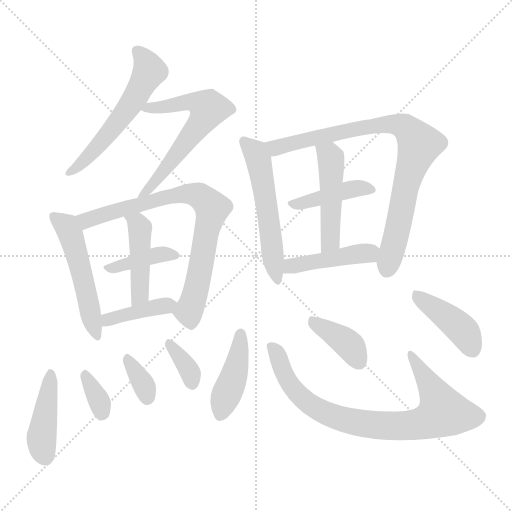
t = 0.00 s
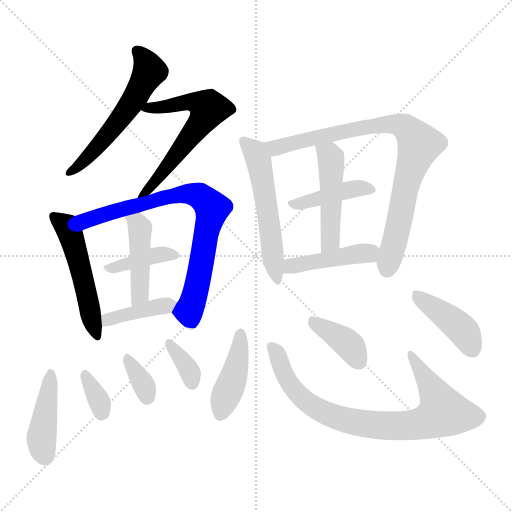
t = 2.61 s
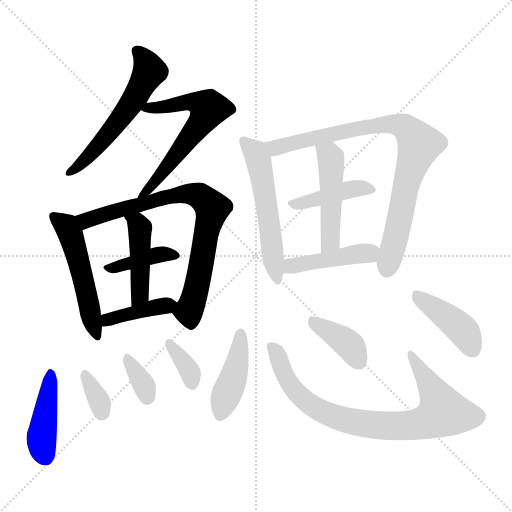
t = 5.22 s
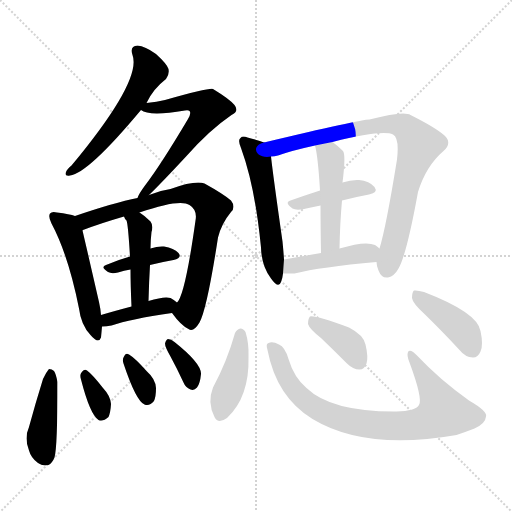
t = 7.83 s
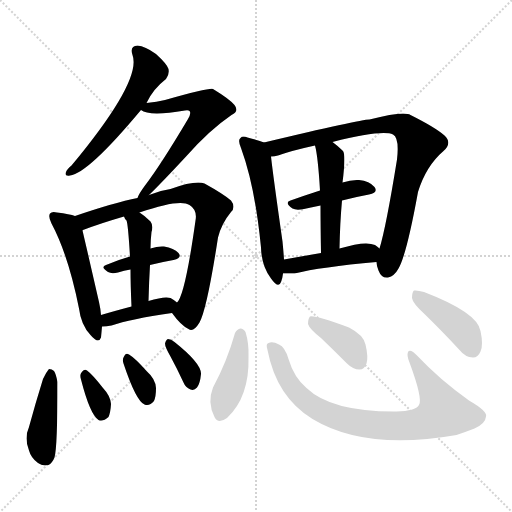
t = 10.44 s
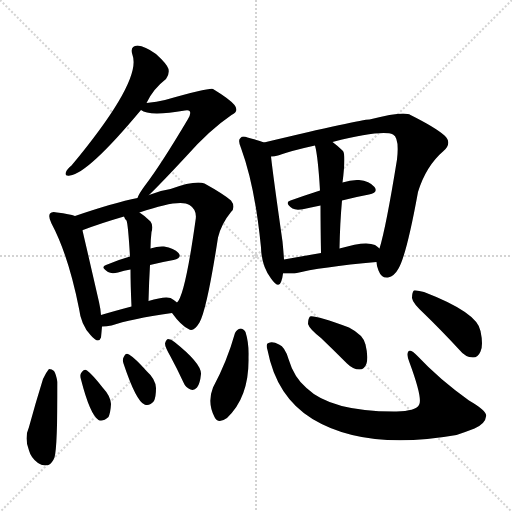
t = 13.05 s

The animated SVG that drew these frames (rendered in a browser with its animation timeline set to each time). Animation: 20 CSS @keyframes rules; one cycle of 13.05 s.

<svg version="1.1" viewBox="0 0 1024 1024" xmlns="http://www.w3.org/2000/svg">
  <g stroke="lightgray" stroke-dasharray="1,1" stroke-width="1" transform="scale(4, 4)">
    <line x1="0" y1="0" x2="256" y2="256"></line>
    <line x1="256" y1="0" x2="0" y2="256"></line>
    <line x1="128" y1="0" x2="128" y2="256"></line>
    <line x1="0" y1="128" x2="256" y2="128"></line>
  </g>
<g transform="scale(1, -1) translate(0, -900)">
   <style type="text/css">
    @keyframes keyframes0 {
      from {
       stroke: blue;
       stroke-dashoffset: 561;
       stroke-width: 128;
       }
       65% {
       animation-timing-function: step-end;
       stroke: blue;
       stroke-dashoffset: 0;
       stroke-width: 128;
       }
       to {
       stroke: black;
       stroke-width: 1024;
       }
       }
       #make-me-a-hanzi-animation-0 {
         animation: keyframes0 0.706543s both;
         animation-delay: 0.000000s;
         animation-timing-function: linear;
       }
    @keyframes keyframes1 {
      from {
       stroke: blue;
       stroke-dashoffset: 614;
       stroke-width: 128;
       }
       67% {
       animation-timing-function: step-end;
       stroke: blue;
       stroke-dashoffset: 0;
       stroke-width: 128;
       }
       to {
       stroke: black;
       stroke-width: 1024;
       }
       }
       #make-me-a-hanzi-animation-1 {
         animation: keyframes1 0.749674s both;
         animation-delay: 0.706543s;
         animation-timing-function: linear;
       }
    @keyframes keyframes2 {
      from {
       stroke: blue;
       stroke-dashoffset: 513;
       stroke-width: 128;
       }
       63% {
       animation-timing-function: step-end;
       stroke: blue;
       stroke-dashoffset: 0;
       stroke-width: 128;
       }
       to {
       stroke: black;
       stroke-width: 1024;
       }
       }
       #make-me-a-hanzi-animation-2 {
         animation: keyframes2 0.667480s both;
         animation-delay: 1.456217s;
         animation-timing-function: linear;
       }
    @keyframes keyframes3 {
      from {
       stroke: blue;
       stroke-dashoffset: 773;
       stroke-width: 128;
       }
       72% {
       animation-timing-function: step-end;
       stroke: blue;
       stroke-dashoffset: 0;
       stroke-width: 128;
       }
       to {
       stroke: black;
       stroke-width: 1024;
       }
       }
       #make-me-a-hanzi-animation-3 {
         animation: keyframes3 0.879069s both;
         animation-delay: 2.123698s;
         animation-timing-function: linear;
       }
    @keyframes keyframes4 {
      from {
       stroke: blue;
       stroke-dashoffset: 389;
       stroke-width: 128;
       }
       56% {
       animation-timing-function: step-end;
       stroke: blue;
       stroke-dashoffset: 0;
       stroke-width: 128;
       }
       to {
       stroke: black;
       stroke-width: 1024;
       }
       }
       #make-me-a-hanzi-animation-4 {
         animation: keyframes4 0.566569s both;
         animation-delay: 3.002767s;
         animation-timing-function: linear;
       }
    @keyframes keyframes5 {
      from {
       stroke: blue;
       stroke-dashoffset: 443;
       stroke-width: 128;
       }
       59% {
       animation-timing-function: step-end;
       stroke: blue;
       stroke-dashoffset: 0;
       stroke-width: 128;
       }
       to {
       stroke: black;
       stroke-width: 1024;
       }
       }
       #make-me-a-hanzi-animation-5 {
         animation: keyframes5 0.610514s both;
         animation-delay: 3.569336s;
         animation-timing-function: linear;
       }
    @keyframes keyframes6 {
      from {
       stroke: blue;
       stroke-dashoffset: 398;
       stroke-width: 128;
       }
       56% {
       animation-timing-function: step-end;
       stroke: blue;
       stroke-dashoffset: 0;
       stroke-width: 128;
       }
       to {
       stroke: black;
       stroke-width: 1024;
       }
       }
       #make-me-a-hanzi-animation-6 {
         animation: keyframes6 0.573893s both;
         animation-delay: 4.179850s;
         animation-timing-function: linear;
       }
    @keyframes keyframes7 {
      from {
       stroke: blue;
       stroke-dashoffset: 429;
       stroke-width: 128;
       }
       58% {
       animation-timing-function: step-end;
       stroke: blue;
       stroke-dashoffset: 0;
       stroke-width: 128;
       }
       to {
       stroke: black;
       stroke-width: 1024;
       }
       }
       #make-me-a-hanzi-animation-7 {
         animation: keyframes7 0.599121s both;
         animation-delay: 4.753743s;
         animation-timing-function: linear;
       }
    @keyframes keyframes8 {
      from {
       stroke: blue;
       stroke-dashoffset: 340;
       stroke-width: 128;
       }
       53% {
       animation-timing-function: step-end;
       stroke: blue;
       stroke-dashoffset: 0;
       stroke-width: 128;
       }
       to {
       stroke: black;
       stroke-width: 1024;
       }
       }
       #make-me-a-hanzi-animation-8 {
         animation: keyframes8 0.526693s both;
         animation-delay: 5.352865s;
         animation-timing-function: linear;
       }
    @keyframes keyframes9 {
      from {
       stroke: blue;
       stroke-dashoffset: 342;
       stroke-width: 128;
       }
       53% {
       animation-timing-function: step-end;
       stroke: blue;
       stroke-dashoffset: 0;
       stroke-width: 128;
       }
       to {
       stroke: black;
       stroke-width: 1024;
       }
       }
       #make-me-a-hanzi-animation-9 {
         animation: keyframes9 0.528320s both;
         animation-delay: 5.879557s;
         animation-timing-function: linear;
       }
    @keyframes keyframes10 {
      from {
       stroke: blue;
       stroke-dashoffset: 347;
       stroke-width: 128;
       }
       53% {
       animation-timing-function: step-end;
       stroke: blue;
       stroke-dashoffset: 0;
       stroke-width: 128;
       }
       to {
       stroke: black;
       stroke-width: 1024;
       }
       }
       #make-me-a-hanzi-animation-10 {
         animation: keyframes10 0.532389s both;
         animation-delay: 6.407878s;
         animation-timing-function: linear;
       }
    @keyframes keyframes11 {
      from {
       stroke: blue;
       stroke-dashoffset: 545;
       stroke-width: 128;
       }
       64% {
       animation-timing-function: step-end;
       stroke: blue;
       stroke-dashoffset: 0;
       stroke-width: 128;
       }
       to {
       stroke: black;
       stroke-width: 1024;
       }
       }
       #make-me-a-hanzi-animation-11 {
         animation: keyframes11 0.693522s both;
         animation-delay: 6.940267s;
         animation-timing-function: linear;
       }
    @keyframes keyframes12 {
      from {
       stroke: blue;
       stroke-dashoffset: 834;
       stroke-width: 128;
       }
       73% {
       animation-timing-function: step-end;
       stroke: blue;
       stroke-dashoffset: 0;
       stroke-width: 128;
       }
       to {
       stroke: black;
       stroke-width: 1024;
       }
       }
       #make-me-a-hanzi-animation-12 {
         animation: keyframes12 0.928711s both;
         animation-delay: 7.633789s;
         animation-timing-function: linear;
       }
    @keyframes keyframes13 {
      from {
       stroke: blue;
       stroke-dashoffset: 417;
       stroke-width: 128;
       }
       58% {
       animation-timing-function: step-end;
       stroke: blue;
       stroke-dashoffset: 0;
       stroke-width: 128;
       }
       to {
       stroke: black;
       stroke-width: 1024;
       }
       }
       #make-me-a-hanzi-animation-13 {
         animation: keyframes13 0.589355s both;
         animation-delay: 8.562500s;
         animation-timing-function: linear;
       }
    @keyframes keyframes14 {
      from {
       stroke: blue;
       stroke-dashoffset: 476;
       stroke-width: 128;
       }
       61% {
       animation-timing-function: step-end;
       stroke: blue;
       stroke-dashoffset: 0;
       stroke-width: 128;
       }
       to {
       stroke: black;
       stroke-width: 1024;
       }
       }
       #make-me-a-hanzi-animation-14 {
         animation: keyframes14 0.637370s both;
         animation-delay: 9.151855s;
         animation-timing-function: linear;
       }
    @keyframes keyframes15 {
      from {
       stroke: blue;
       stroke-dashoffset: 437;
       stroke-width: 128;
       }
       59% {
       animation-timing-function: step-end;
       stroke: blue;
       stroke-dashoffset: 0;
       stroke-width: 128;
       }
       to {
       stroke: black;
       stroke-width: 1024;
       }
       }
       #make-me-a-hanzi-animation-15 {
         animation: keyframes15 0.605632s both;
         animation-delay: 9.789225s;
         animation-timing-function: linear;
       }
    @keyframes keyframes16 {
      from {
       stroke: blue;
       stroke-dashoffset: 421;
       stroke-width: 128;
       }
       58% {
       animation-timing-function: step-end;
       stroke: blue;
       stroke-dashoffset: 0;
       stroke-width: 128;
       }
       to {
       stroke: black;
       stroke-width: 1024;
       }
       }
       #make-me-a-hanzi-animation-16 {
         animation: keyframes16 0.592611s both;
         animation-delay: 10.394857s;
         animation-timing-function: linear;
       }
    @keyframes keyframes17 {
      from {
       stroke: blue;
       stroke-dashoffset: 807;
       stroke-width: 128;
       }
       72% {
       animation-timing-function: step-end;
       stroke: blue;
       stroke-dashoffset: 0;
       stroke-width: 128;
       }
       to {
       stroke: black;
       stroke-width: 1024;
       }
       }
       #make-me-a-hanzi-animation-17 {
         animation: keyframes17 0.906738s both;
         animation-delay: 10.987467s;
         animation-timing-function: linear;
       }
    @keyframes keyframes18 {
      from {
       stroke: blue;
       stroke-dashoffset: 385;
       stroke-width: 128;
       }
       56% {
       animation-timing-function: step-end;
       stroke: blue;
       stroke-dashoffset: 0;
       stroke-width: 128;
       }
       to {
       stroke: black;
       stroke-width: 1024;
       }
       }
       #make-me-a-hanzi-animation-18 {
         animation: keyframes18 0.563314s both;
         animation-delay: 11.894206s;
         animation-timing-function: linear;
       }
    @keyframes keyframes19 {
      from {
       stroke: blue;
       stroke-dashoffset: 416;
       stroke-width: 128;
       }
       58% {
       animation-timing-function: step-end;
       stroke: blue;
       stroke-dashoffset: 0;
       stroke-width: 128;
       }
       to {
       stroke: black;
       stroke-width: 1024;
       }
       }
       #make-me-a-hanzi-animation-19 {
         animation: keyframes19 0.588542s both;
         animation-delay: 12.457520s;
         animation-timing-function: linear;
       }
</style>
<path d="M 293.0 694.0 Q 306.0 722.0 332.0 742.0 Q 339.0 751.0 337.0 762.0 Q 334.0 772.0 312.0 792.0 Q 290.0 808.0 275.0 809.0 Q 259.0 808.0 265.0 790.0 Q 284.0 739.0 143.0 569.0 Q 134.0 562.0 132.0 556.0 Q 128.0 547.0 140.0 549.0 Q 176.0 553.0 282.0 680.0 L 293.0 694.0 Z" fill="lightgray"></path> 
<path d="M 298.0 510.0 Q 320.0 531.0 373.0 588.0 Q 419.0 640.0 463.0 670.0 Q 479.0 677.0 469.0 690.0 Q 459.0 702.0 426.0 722.0 Q 420.0 725.0 330.0 700.0 Q 314.0 696.0 293.0 694.0 C 263.0 691.0 259.0 690.0 282.0 680.0 Q 298.0 667.0 370.0 679.0 Q 377.0 680.0 379.0 678.0 Q 383.0 674.0 376.0 662.0 Q 322.0 571.0 290.0 529.0 Q 278.0 513.0 275.0 504.0 C 262.0 477.0 277.0 489.0 298.0 510.0 Z" fill="lightgray"></path> 
<path d="M 150.0 468.0 Q 140.0 472.0 114.0 475.0 Q 104.0 478.0 100.0 473.0 Q 96.0 467.0 103.0 453.0 Q 137.0 389.0 158.0 283.0 Q 162.0 250.0 181.0 230.0 Q 197.0 211.0 202.0 225.0 Q 203.0 235.0 204.0 247.0 L 202.0 270.0 Q 201.0 283.0 198.0 296.0 Q 173.0 405.0 165.0 439.0 C 159.0 465.0 159.0 465.0 150.0 468.0 Z" fill="lightgray"></path> 
<path d="M 344.0 274.0 Q 362.0 249.0 377.0 242.0 Q 387.0 235.0 399.0 255.0 Q 414.0 282.0 436.0 425.0 Q 443.0 453.0 462.0 476.0 Q 472.0 486.0 462.0 499.0 Q 447.0 512.0 409.0 533.0 Q 391.0 540.0 341.0 522.0 Q 319.0 519.0 298.0 510.0 L 275.0 504.0 Q 229.0 495.0 150.0 468.0 C 122.0 458.0 137.0 428.0 165.0 439.0 Q 164.0 440.0 166.0 440.0 Q 200.0 453.0 248.0 467.0 L 279.0 475.0 Q 360.0 503.0 379.0 490.0 Q 395.0 480.0 391.0 459.0 Q 370.0 309.0 354.0 295.0 C 343.0 275.0 343.0 275.0 344.0 274.0 Z" fill="lightgray"></path> 
<path d="M 300.0 370.0 Q 324.0 376.0 347.0 380.0 Q 365.0 384.0 357.0 394.0 Q 348.0 404.0 328.0 407.0 Q 316.0 408.0 301.0 403.0 L 260.0 387.0 Q 235.0 380.0 212.0 370.0 Q 200.0 366.0 216.0 356.0 Q 223.0 352.0 236.0 355.0 Q 248.0 359.0 261.0 361.0 L 300.0 370.0 Z" fill="lightgray"></path> 
<path d="M 297.0 298.0 Q 298.0 337.0 300.0 370.0 L 301.0 403.0 Q 301.0 419.0 303.0 436.0 Q 307.0 449.0 301.0 457.0 Q 289.0 469.0 279.0 475.0 C 254.0 492.0 234.0 494.0 248.0 467.0 Q 249.0 463.0 253.0 459.0 Q 256.0 453.0 260.0 387.0 L 261.0 361.0 Q 261.0 331.0 263.0 287.0 C 264.0 257.0 296.0 268.0 297.0 298.0 Z" fill="lightgray"></path> 
<path d="M 204.0 247.0 Q 213.0 247.0 223.0 249.0 Q 260.0 262.0 344.0 274.0 C 374.0 278.0 374.0 278.0 354.0 295.0 Q 350.0 299.0 341.0 304.0 Q 329.0 308.0 297.0 298.0 L 263.0 287.0 Q 229.0 278.0 202.0 270.0 C 173.0 262.0 174.0 246.0 204.0 247.0 Z" fill="lightgray"></path> 
<path d="M 86.0 142.0 Q 71.0 94.0 58.0 46.0 Q 48.0 24.0 58.0 -1.0 Q 62.0 -16.0 76.0 -26.0 Q 85.0 -33.0 97.0 -30.0 Q 104.0 -27.0 109.0 -15.0 Q 115.0 6.0 115.0 136.0 Q 112.0 152.0 108.0 158.0 Q 104.0 162.0 98.0 162.0 Q 94.0 158.0 86.0 142.0 Z" fill="lightgray"></path> 
<path d="M 162.0 141.0 Q 180.0 71.0 197.0 60.0 Q 206.0 56.0 217.0 66.0 Q 221.0 75.0 222.0 92.0 Q 221.0 108.0 206.0 124.0 Q 185.0 151.0 174.0 159.0 Q 168.0 163.0 163.0 155.0 Q 159.0 151.0 162.0 141.0 Z" fill="lightgray"></path> 
<path d="M 247.0 173.0 Q 272.0 98.0 289.0 91.0 Q 299.0 87.0 308.0 98.0 Q 312.0 107.0 312.0 124.0 Q 311.0 142.0 294.0 157.0 Q 270.0 184.0 258.0 191.0 Q 251.0 195.0 248.0 187.0 Q 244.0 181.0 247.0 173.0 Z" fill="lightgray"></path> 
<path d="M 341.0 187.0 Q 354.0 163.0 367.0 135.0 Q 371.0 125.0 381.0 121.0 Q 388.0 118.0 394.0 125.0 Q 400.0 132.0 402.0 152.0 Q 403.0 173.0 349.0 216.0 Q 342.0 222.0 336.0 222.0 Q 332.0 221.0 330.0 213.0 Q 330.0 206.0 341.0 187.0 Z" fill="lightgray"></path> 
<path d="M 528.0 615.0 Q 518.0 619.0 495.0 625.0 Q 485.0 629.0 481.0 624.0 Q 475.0 620.0 482.0 604.0 Q 510.0 528.0 522.0 405.0 Q 523.0 368.0 542.0 343.0 Q 557.0 322.0 562.0 336.0 Q 565.0 343.0 566.0 353.0 L 568.0 381.0 Q 567.0 397.0 565.0 417.0 Q 546.0 550.0 542.0 587.0 C 539.0 611.0 539.0 611.0 528.0 615.0 Z" fill="lightgray"></path> 
<path d="M 753.0 376.0 Q 753.0 369.0 757.0 359.0 Q 763.0 343.0 776.0 345.0 Q 789.0 348.0 797.0 363.0 Q 813.0 390.0 836.0 516.0 Q 852.0 568.0 887.0 598.0 Q 905.0 614.0 889.0 629.0 Q 871.0 645.0 821.0 670.0 Q 808.0 679.0 739.0 661.0 Q 721.0 661.0 528.0 615.0 C 499.0 608.0 513.0 581.0 542.0 587.0 Q 549.0 587.0 556.0 589.0 Q 584.0 599.0 630.0 609.0 L 665.0 616.0 Q 764.0 641.0 786.0 631.0 Q 799.0 624.0 794.0 581.0 Q 772.0 445.0 759.0 403.0 L 753.0 376.0 Z" fill="lightgray"></path> 
<path d="M 684.0 499.0 Q 711.0 506.0 738.0 511.0 Q 757.0 515.0 749.0 526.0 Q 739.0 538.0 718.0 540.0 Q 703.0 541.0 685.0 535.0 L 640.0 519.0 Q 609.0 509.0 581.0 499.0 Q 568.0 495.0 585.0 483.0 Q 592.0 479.0 608.0 482.0 Q 624.0 486.0 641.0 489.0 L 684.0 499.0 Z" fill="lightgray"></path> 
<path d="M 679.0 403.0 Q 680.0 455.0 684.0 499.0 L 685.0 535.0 Q 692.0 590.0 686.0 598.0 Q 676.0 608.0 665.0 616.0 C 641.0 634.0 623.0 638.0 630.0 609.0 Q 636.0 587.0 640.0 519.0 L 641.0 489.0 Q 641.0 452.0 642.0 394.0 C 643.0 364.0 678.0 373.0 679.0 403.0 Z" fill="lightgray"></path> 
<path d="M 566.0 353.0 Q 578.0 353.0 589.0 353.0 Q 641.0 366.0 753.0 376.0 C 783.0 379.0 782.0 383.0 759.0 403.0 Q 755.0 407.0 750.0 410.0 Q 731.0 419.0 679.0 403.0 L 642.0 394.0 Q 602.0 387.0 568.0 381.0 C 538.0 376.0 536.0 353.0 566.0 353.0 Z" fill="lightgray"></path> 
<path d="M 470.0 234.0 Q 454.0 177.0 426.0 125.0 Q 414.0 95.0 429.0 66.0 Q 436.0 51.0 454.0 64.0 Q 499.0 106.0 497.0 186.0 Q 498.0 214.0 491.0 236.0 Q 487.0 243.0 481.0 243.0 Q 474.0 242.0 470.0 234.0 Z" fill="lightgray"></path> 
<path d="M 535.0 200.0 Q 553.0 106.0 625.0 62.0 Q 731.0 -2.0 913.0 30.0 Q 931.0 36.0 949.0 43.0 Q 971.0 53.0 972.0 67.0 Q 976.0 77.0 938.0 99.0 Q 878.0 142.0 835.0 188.0 Q 820.0 204.0 816.0 196.0 Q 813.0 189.0 819.0 175.0 Q 846.0 102.0 838.0 90.0 Q 831.0 78.0 793.0 77.0 Q 663.0 76.0 613.0 124.0 Q 588.0 145.0 577.0 182.0 Q 570.0 206.0 558.0 211.0 Q 545.0 218.0 537.0 214.0 Q 531.0 213.0 535.0 200.0 Z" fill="lightgray"></path> 
<path d="M 642.0 224.0 Q 667.0 200.0 694.0 173.0 Q 706.0 161.0 719.0 161.0 Q 729.0 161.0 733.0 173.0 Q 737.0 186.0 731.0 211.0 Q 727.0 230.0 698.0 245.0 Q 629.0 270.0 620.0 267.0 Q 616.0 263.0 616.0 252.0 Q 619.0 242.0 642.0 224.0 Z" fill="lightgray"></path> 
<path d="M 849.0 272.0 Q 883.0 239.0 920.0 199.0 Q 930.0 186.0 946.0 185.0 Q 956.0 185.0 961.0 197.0 Q 967.0 210.0 961.0 238.0 Q 955.0 275.0 848.0 316.0 Q 835.0 320.0 828.0 319.0 Q 824.0 316.0 824.0 304.0 Q 825.0 294.0 849.0 272.0 Z" fill="lightgray"></path> 
      <clipPath id="make-me-a-hanzi-clip-0">
      <path d="M 293.0 694.0 Q 306.0 722.0 332.0 742.0 Q 339.0 751.0 337.0 762.0 Q 334.0 772.0 312.0 792.0 Q 290.0 808.0 275.0 809.0 Q 259.0 808.0 265.0 790.0 Q 284.0 739.0 143.0 569.0 Q 134.0 562.0 132.0 556.0 Q 128.0 547.0 140.0 549.0 Q 176.0 553.0 282.0 680.0 L 293.0 694.0 Z" fill="lightgray"></path>
      </clipPath>
      <path clip-path="url(#make-me-a-hanzi-clip-0)" d="M 274.0 797.0 L 297.0 765.0 L 275.0 713.0 L 206.0 618.0 L 139.0 556.0 " fill="none" id="make-me-a-hanzi-animation-0" stroke-dasharray="433 866" stroke-linecap="round"></path>

      <clipPath id="make-me-a-hanzi-clip-1">
      <path d="M 298.0 510.0 Q 320.0 531.0 373.0 588.0 Q 419.0 640.0 463.0 670.0 Q 479.0 677.0 469.0 690.0 Q 459.0 702.0 426.0 722.0 Q 420.0 725.0 330.0 700.0 Q 314.0 696.0 293.0 694.0 C 263.0 691.0 259.0 690.0 282.0 680.0 Q 298.0 667.0 370.0 679.0 Q 377.0 680.0 379.0 678.0 Q 383.0 674.0 376.0 662.0 Q 322.0 571.0 290.0 529.0 Q 278.0 513.0 275.0 504.0 C 262.0 477.0 277.0 489.0 298.0 510.0 Z" fill="lightgray"></path>
      </clipPath>
      <path clip-path="url(#make-me-a-hanzi-clip-1)" d="M 287.0 682.0 L 337.0 686.0 L 368.0 696.0 L 388.0 696.0 L 417.0 683.0 L 406.0 660.0 L 342.0 575.0 L 280.0 508.0 " fill="none" id="make-me-a-hanzi-animation-1" stroke-dasharray="486 972" stroke-linecap="round"></path>

      <clipPath id="make-me-a-hanzi-clip-2">
      <path d="M 150.0 468.0 Q 140.0 472.0 114.0 475.0 Q 104.0 478.0 100.0 473.0 Q 96.0 467.0 103.0 453.0 Q 137.0 389.0 158.0 283.0 Q 162.0 250.0 181.0 230.0 Q 197.0 211.0 202.0 225.0 Q 203.0 235.0 204.0 247.0 L 202.0 270.0 Q 201.0 283.0 198.0 296.0 Q 173.0 405.0 165.0 439.0 C 159.0 465.0 159.0 465.0 150.0 468.0 Z" fill="lightgray"></path>
      </clipPath>
      <path clip-path="url(#make-me-a-hanzi-clip-2)" d="M 108.0 468.0 L 142.0 430.0 L 192.0 230.0 " fill="none" id="make-me-a-hanzi-animation-2" stroke-dasharray="385 770" stroke-linecap="round"></path>

      <clipPath id="make-me-a-hanzi-clip-3">
      <path d="M 344.0 274.0 Q 362.0 249.0 377.0 242.0 Q 387.0 235.0 399.0 255.0 Q 414.0 282.0 436.0 425.0 Q 443.0 453.0 462.0 476.0 Q 472.0 486.0 462.0 499.0 Q 447.0 512.0 409.0 533.0 Q 391.0 540.0 341.0 522.0 Q 319.0 519.0 298.0 510.0 L 275.0 504.0 Q 229.0 495.0 150.0 468.0 C 122.0 458.0 137.0 428.0 165.0 439.0 Q 164.0 440.0 166.0 440.0 Q 200.0 453.0 248.0 467.0 L 279.0 475.0 Q 360.0 503.0 379.0 490.0 Q 395.0 480.0 391.0 459.0 Q 370.0 309.0 354.0 295.0 C 343.0 275.0 343.0 275.0 344.0 274.0 Z" fill="lightgray"></path>
      </clipPath>
      <path clip-path="url(#make-me-a-hanzi-clip-3)" d="M 160.0 467.0 L 172.0 459.0 L 357.0 511.0 L 386.0 512.0 L 405.0 505.0 L 424.0 484.0 L 395.0 332.0 L 377.0 278.0 L 383.0 258.0 " fill="none" id="make-me-a-hanzi-animation-3" stroke-dasharray="645 1290" stroke-linecap="round"></path>

      <clipPath id="make-me-a-hanzi-clip-4">
      <path d="M 300.0 370.0 Q 324.0 376.0 347.0 380.0 Q 365.0 384.0 357.0 394.0 Q 348.0 404.0 328.0 407.0 Q 316.0 408.0 301.0 403.0 L 260.0 387.0 Q 235.0 380.0 212.0 370.0 Q 200.0 366.0 216.0 356.0 Q 223.0 352.0 236.0 355.0 Q 248.0 359.0 261.0 361.0 L 300.0 370.0 Z" fill="lightgray"></path>
      </clipPath>
      <path clip-path="url(#make-me-a-hanzi-clip-4)" d="M 221.0 365.0 L 322.0 392.0 L 350.0 388.0 " fill="none" id="make-me-a-hanzi-animation-4" stroke-dasharray="261 522" stroke-linecap="round"></path>

      <clipPath id="make-me-a-hanzi-clip-5">
      <path d="M 297.0 298.0 Q 298.0 337.0 300.0 370.0 L 301.0 403.0 Q 301.0 419.0 303.0 436.0 Q 307.0 449.0 301.0 457.0 Q 289.0 469.0 279.0 475.0 C 254.0 492.0 234.0 494.0 248.0 467.0 Q 249.0 463.0 253.0 459.0 Q 256.0 453.0 260.0 387.0 L 261.0 361.0 Q 261.0 331.0 263.0 287.0 C 264.0 257.0 296.0 268.0 297.0 298.0 Z" fill="lightgray"></path>
      </clipPath>
      <path clip-path="url(#make-me-a-hanzi-clip-5)" d="M 254.0 465.0 L 280.0 444.0 L 280.0 321.0 L 276.0 304.0 L 266.0 296.0 " fill="none" id="make-me-a-hanzi-animation-5" stroke-dasharray="315 630" stroke-linecap="round"></path>

      <clipPath id="make-me-a-hanzi-clip-6">
      <path d="M 204.0 247.0 Q 213.0 247.0 223.0 249.0 Q 260.0 262.0 344.0 274.0 C 374.0 278.0 374.0 278.0 354.0 295.0 Q 350.0 299.0 341.0 304.0 Q 329.0 308.0 297.0 298.0 L 263.0 287.0 Q 229.0 278.0 202.0 270.0 C 173.0 262.0 174.0 246.0 204.0 247.0 Z" fill="lightgray"></path>
      </clipPath>
      <path clip-path="url(#make-me-a-hanzi-clip-6)" d="M 208.0 253.0 L 242.0 269.0 L 343.0 294.0 " fill="none" id="make-me-a-hanzi-animation-6" stroke-dasharray="270 540" stroke-linecap="round"></path>

      <clipPath id="make-me-a-hanzi-clip-7">
      <path d="M 86.0 142.0 Q 71.0 94.0 58.0 46.0 Q 48.0 24.0 58.0 -1.0 Q 62.0 -16.0 76.0 -26.0 Q 85.0 -33.0 97.0 -30.0 Q 104.0 -27.0 109.0 -15.0 Q 115.0 6.0 115.0 136.0 Q 112.0 152.0 108.0 158.0 Q 104.0 162.0 98.0 162.0 Q 94.0 158.0 86.0 142.0 Z" fill="lightgray"></path>
      </clipPath>
      <path clip-path="url(#make-me-a-hanzi-clip-7)" d="M 101.0 155.0 L 83.0 23.0 L 91.0 -16.0 " fill="none" id="make-me-a-hanzi-animation-7" stroke-dasharray="301 602" stroke-linecap="round"></path>

      <clipPath id="make-me-a-hanzi-clip-8">
      <path d="M 162.0 141.0 Q 180.0 71.0 197.0 60.0 Q 206.0 56.0 217.0 66.0 Q 221.0 75.0 222.0 92.0 Q 221.0 108.0 206.0 124.0 Q 185.0 151.0 174.0 159.0 Q 168.0 163.0 163.0 155.0 Q 159.0 151.0 162.0 141.0 Z" fill="lightgray"></path>
      </clipPath>
      <path clip-path="url(#make-me-a-hanzi-clip-8)" d="M 172.0 148.0 L 200.0 93.0 L 202.0 71.0 " fill="none" id="make-me-a-hanzi-animation-8" stroke-dasharray="212 424" stroke-linecap="round"></path>

      <clipPath id="make-me-a-hanzi-clip-9">
      <path d="M 247.0 173.0 Q 272.0 98.0 289.0 91.0 Q 299.0 87.0 308.0 98.0 Q 312.0 107.0 312.0 124.0 Q 311.0 142.0 294.0 157.0 Q 270.0 184.0 258.0 191.0 Q 251.0 195.0 248.0 187.0 Q 244.0 181.0 247.0 173.0 Z" fill="lightgray"></path>
      </clipPath>
      <path clip-path="url(#make-me-a-hanzi-clip-9)" d="M 256.0 181.0 L 284.0 138.0 L 294.0 105.0 " fill="none" id="make-me-a-hanzi-animation-9" stroke-dasharray="214 428" stroke-linecap="round"></path>

      <clipPath id="make-me-a-hanzi-clip-10">
      <path d="M 341.0 187.0 Q 354.0 163.0 367.0 135.0 Q 371.0 125.0 381.0 121.0 Q 388.0 118.0 394.0 125.0 Q 400.0 132.0 402.0 152.0 Q 403.0 173.0 349.0 216.0 Q 342.0 222.0 336.0 222.0 Q 332.0 221.0 330.0 213.0 Q 330.0 206.0 341.0 187.0 Z" fill="lightgray"></path>
      </clipPath>
      <path clip-path="url(#make-me-a-hanzi-clip-10)" d="M 340.0 213.0 L 377.0 162.0 L 384.0 135.0 " fill="none" id="make-me-a-hanzi-animation-10" stroke-dasharray="219 438" stroke-linecap="round"></path>

      <clipPath id="make-me-a-hanzi-clip-11">
      <path d="M 528.0 615.0 Q 518.0 619.0 495.0 625.0 Q 485.0 629.0 481.0 624.0 Q 475.0 620.0 482.0 604.0 Q 510.0 528.0 522.0 405.0 Q 523.0 368.0 542.0 343.0 Q 557.0 322.0 562.0 336.0 Q 565.0 343.0 566.0 353.0 L 568.0 381.0 Q 567.0 397.0 565.0 417.0 Q 546.0 550.0 542.0 587.0 C 539.0 611.0 539.0 611.0 528.0 615.0 Z" fill="lightgray"></path>
      </clipPath>
      <path clip-path="url(#make-me-a-hanzi-clip-11)" d="M 489.0 617.0 L 508.0 599.0 L 519.0 572.0 L 553.0 341.0 " fill="none" id="make-me-a-hanzi-animation-11" stroke-dasharray="417 834" stroke-linecap="round"></path>

      <clipPath id="make-me-a-hanzi-clip-12">
      <path d="M 753.0 376.0 Q 753.0 369.0 757.0 359.0 Q 763.0 343.0 776.0 345.0 Q 789.0 348.0 797.0 363.0 Q 813.0 390.0 836.0 516.0 Q 852.0 568.0 887.0 598.0 Q 905.0 614.0 889.0 629.0 Q 871.0 645.0 821.0 670.0 Q 808.0 679.0 739.0 661.0 Q 721.0 661.0 528.0 615.0 C 499.0 608.0 513.0 581.0 542.0 587.0 Q 549.0 587.0 556.0 589.0 Q 584.0 599.0 630.0 609.0 L 665.0 616.0 Q 764.0 641.0 786.0 631.0 Q 799.0 624.0 794.0 581.0 Q 772.0 445.0 759.0 403.0 L 753.0 376.0 Z" fill="lightgray"></path>
      </clipPath>
      <path clip-path="url(#make-me-a-hanzi-clip-12)" d="M 542.0 613.0 L 557.0 605.0 L 594.0 618.0 L 753.0 650.0 L 789.0 652.0 L 817.0 640.0 L 838.0 610.0 L 815.0 544.0 L 774.0 362.0 " fill="none" id="make-me-a-hanzi-animation-12" stroke-dasharray="706 1412" stroke-linecap="round"></path>

      <clipPath id="make-me-a-hanzi-clip-13">
      <path d="M 684.0 499.0 Q 711.0 506.0 738.0 511.0 Q 757.0 515.0 749.0 526.0 Q 739.0 538.0 718.0 540.0 Q 703.0 541.0 685.0 535.0 L 640.0 519.0 Q 609.0 509.0 581.0 499.0 Q 568.0 495.0 585.0 483.0 Q 592.0 479.0 608.0 482.0 Q 624.0 486.0 641.0 489.0 L 684.0 499.0 Z" fill="lightgray"></path>
      </clipPath>
      <path clip-path="url(#make-me-a-hanzi-clip-13)" d="M 584.0 491.0 L 705.0 522.0 L 741.0 520.0 " fill="none" id="make-me-a-hanzi-animation-13" stroke-dasharray="289 578" stroke-linecap="round"></path>

      <clipPath id="make-me-a-hanzi-clip-14">
      <path d="M 679.0 403.0 Q 680.0 455.0 684.0 499.0 L 685.0 535.0 Q 692.0 590.0 686.0 598.0 Q 676.0 608.0 665.0 616.0 C 641.0 634.0 623.0 638.0 630.0 609.0 Q 636.0 587.0 640.0 519.0 L 641.0 489.0 Q 641.0 452.0 642.0 394.0 C 643.0 364.0 678.0 373.0 679.0 403.0 Z" fill="lightgray"></path>
      </clipPath>
      <path clip-path="url(#make-me-a-hanzi-clip-14)" d="M 637.0 606.0 L 662.0 583.0 L 661.0 425.0 L 657.0 412.0 L 646.0 403.0 " fill="none" id="make-me-a-hanzi-animation-14" stroke-dasharray="348 696" stroke-linecap="round"></path>

      <clipPath id="make-me-a-hanzi-clip-15">
      <path d="M 566.0 353.0 Q 578.0 353.0 589.0 353.0 Q 641.0 366.0 753.0 376.0 C 783.0 379.0 782.0 383.0 759.0 403.0 Q 755.0 407.0 750.0 410.0 Q 731.0 419.0 679.0 403.0 L 642.0 394.0 Q 602.0 387.0 568.0 381.0 C 538.0 376.0 536.0 353.0 566.0 353.0 Z" fill="lightgray"></path>
      </clipPath>
      <path clip-path="url(#make-me-a-hanzi-clip-15)" d="M 572.0 360.0 L 606.0 373.0 L 748.0 398.0 " fill="none" id="make-me-a-hanzi-animation-15" stroke-dasharray="309 618" stroke-linecap="round"></path>

      <clipPath id="make-me-a-hanzi-clip-16">
      <path d="M 470.0 234.0 Q 454.0 177.0 426.0 125.0 Q 414.0 95.0 429.0 66.0 Q 436.0 51.0 454.0 64.0 Q 499.0 106.0 497.0 186.0 Q 498.0 214.0 491.0 236.0 Q 487.0 243.0 481.0 243.0 Q 474.0 242.0 470.0 234.0 Z" fill="lightgray"></path>
      </clipPath>
      <path clip-path="url(#make-me-a-hanzi-clip-16)" d="M 481.0 232.0 L 475.0 177.0 L 442.0 72.0 " fill="none" id="make-me-a-hanzi-animation-16" stroke-dasharray="293 586" stroke-linecap="round"></path>

      <clipPath id="make-me-a-hanzi-clip-17">
      <path d="M 535.0 200.0 Q 553.0 106.0 625.0 62.0 Q 731.0 -2.0 913.0 30.0 Q 931.0 36.0 949.0 43.0 Q 971.0 53.0 972.0 67.0 Q 976.0 77.0 938.0 99.0 Q 878.0 142.0 835.0 188.0 Q 820.0 204.0 816.0 196.0 Q 813.0 189.0 819.0 175.0 Q 846.0 102.0 838.0 90.0 Q 831.0 78.0 793.0 77.0 Q 663.0 76.0 613.0 124.0 Q 588.0 145.0 577.0 182.0 Q 570.0 206.0 558.0 211.0 Q 545.0 218.0 537.0 214.0 Q 531.0 213.0 535.0 200.0 Z" fill="lightgray"></path>
      </clipPath>
      <path clip-path="url(#make-me-a-hanzi-clip-17)" d="M 543.0 206.0 L 582.0 129.0 L 619.0 91.0 L 675.0 64.0 L 753.0 49.0 L 846.0 54.0 L 879.0 70.0 L 885.0 79.0 L 821.0 191.0 " fill="none" id="make-me-a-hanzi-animation-17" stroke-dasharray="679 1358" stroke-linecap="round"></path>

      <clipPath id="make-me-a-hanzi-clip-18">
      <path d="M 642.0 224.0 Q 667.0 200.0 694.0 173.0 Q 706.0 161.0 719.0 161.0 Q 729.0 161.0 733.0 173.0 Q 737.0 186.0 731.0 211.0 Q 727.0 230.0 698.0 245.0 Q 629.0 270.0 620.0 267.0 Q 616.0 263.0 616.0 252.0 Q 619.0 242.0 642.0 224.0 Z" fill="lightgray"></path>
      </clipPath>
      <path clip-path="url(#make-me-a-hanzi-clip-18)" d="M 623.0 258.0 L 692.0 216.0 L 719.0 176.0 " fill="none" id="make-me-a-hanzi-animation-18" stroke-dasharray="257 514" stroke-linecap="round"></path>

      <clipPath id="make-me-a-hanzi-clip-19">
      <path d="M 849.0 272.0 Q 883.0 239.0 920.0 199.0 Q 930.0 186.0 946.0 185.0 Q 956.0 185.0 961.0 197.0 Q 967.0 210.0 961.0 238.0 Q 955.0 275.0 848.0 316.0 Q 835.0 320.0 828.0 319.0 Q 824.0 316.0 824.0 304.0 Q 825.0 294.0 849.0 272.0 Z" fill="lightgray"></path>
      </clipPath>
      <path clip-path="url(#make-me-a-hanzi-clip-19)" d="M 832.0 310.0 L 913.0 252.0 L 930.0 233.0 L 945.0 201.0 " fill="none" id="make-me-a-hanzi-animation-19" stroke-dasharray="288 576" stroke-linecap="round"></path>

</g>
</svg>
